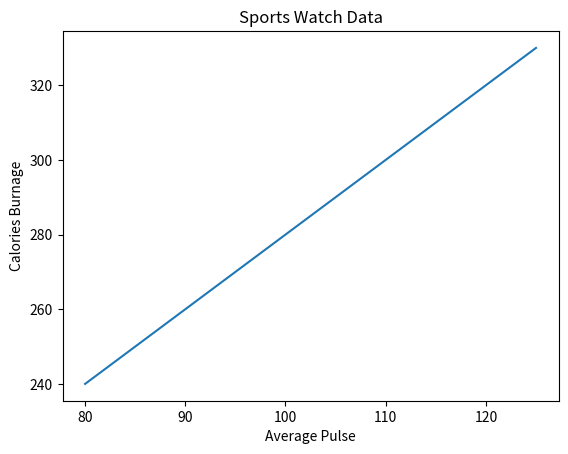

Reproduce this figure in Python.
#labelling the x and y axis using the 'xlabel()' and 'ylabel() and the title using 'title() function
from matplotlib import pyplot
import numpy

x=numpy.array([80, 85, 90, 95, 100, 105, 110, 115, 120, 125])
y=numpy.array([240, 250, 260, 270, 280, 290, 300, 310, 320, 330])

pyplot.plot(x,y)
pyplot.title('Sports Watch Data')
pyplot.xlabel('Average Pulse')
pyplot.ylabel('Calories Burnage')
pyplot.show()